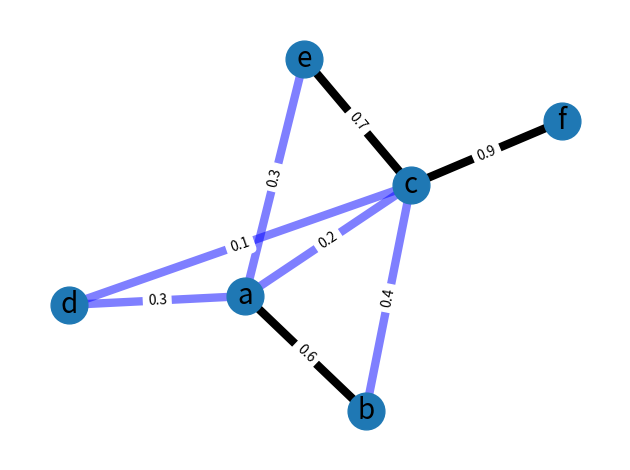

Reproduce this figure in Python.
import matplotlib.pyplot as plt
import networkx as nx

G = nx.Graph()

G.add_edge("c", "d", weight=0.1)
G.add_edge("a", "b", weight=0.6)
G.add_edge("a", "c", weight=0.2)
G.add_edge("c", "e", weight=0.7)
G.add_edge("c", "f", weight=0.9)
G.add_edge("a", "d", weight=0.3)
G.add_edge("b", "c", weight=0.4)
G.add_edge("e", "a", weight=0.3)

elarge = [(u, v) for (u, v, d) in G.edges(data=True) if d["weight"] > 0.5]
esmall = [(u, v) for (u, v, d) in G.edges(data=True) if d["weight"] <= 0.5]
# esmall = [(u, v) for (u, v, d) in G.edges(data=True)]

pos = nx.spring_layout(G)  # positions for all nodes - seed for reproducibility

# nodes
nx.draw_networkx_nodes(G, pos, node_size=700)

# edges
nx.draw_networkx_edges(G, pos, edgelist=elarge, width=6)
nx.draw_networkx_edges(
    G, pos, edgelist=esmall, width=6, alpha=0.5, edge_color="b",
)

# node labels
nx.draw_networkx_labels(G, pos, font_size=20, font_family="sans-serif")
# edge weight labels
edge_labels = nx.get_edge_attributes(G, "weight")
nx.draw_networkx_edge_labels(G, pos, edge_labels)

ax = plt.gca()
ax.margins(0.08)
plt.axis("off")
plt.tight_layout()
plt.show()
